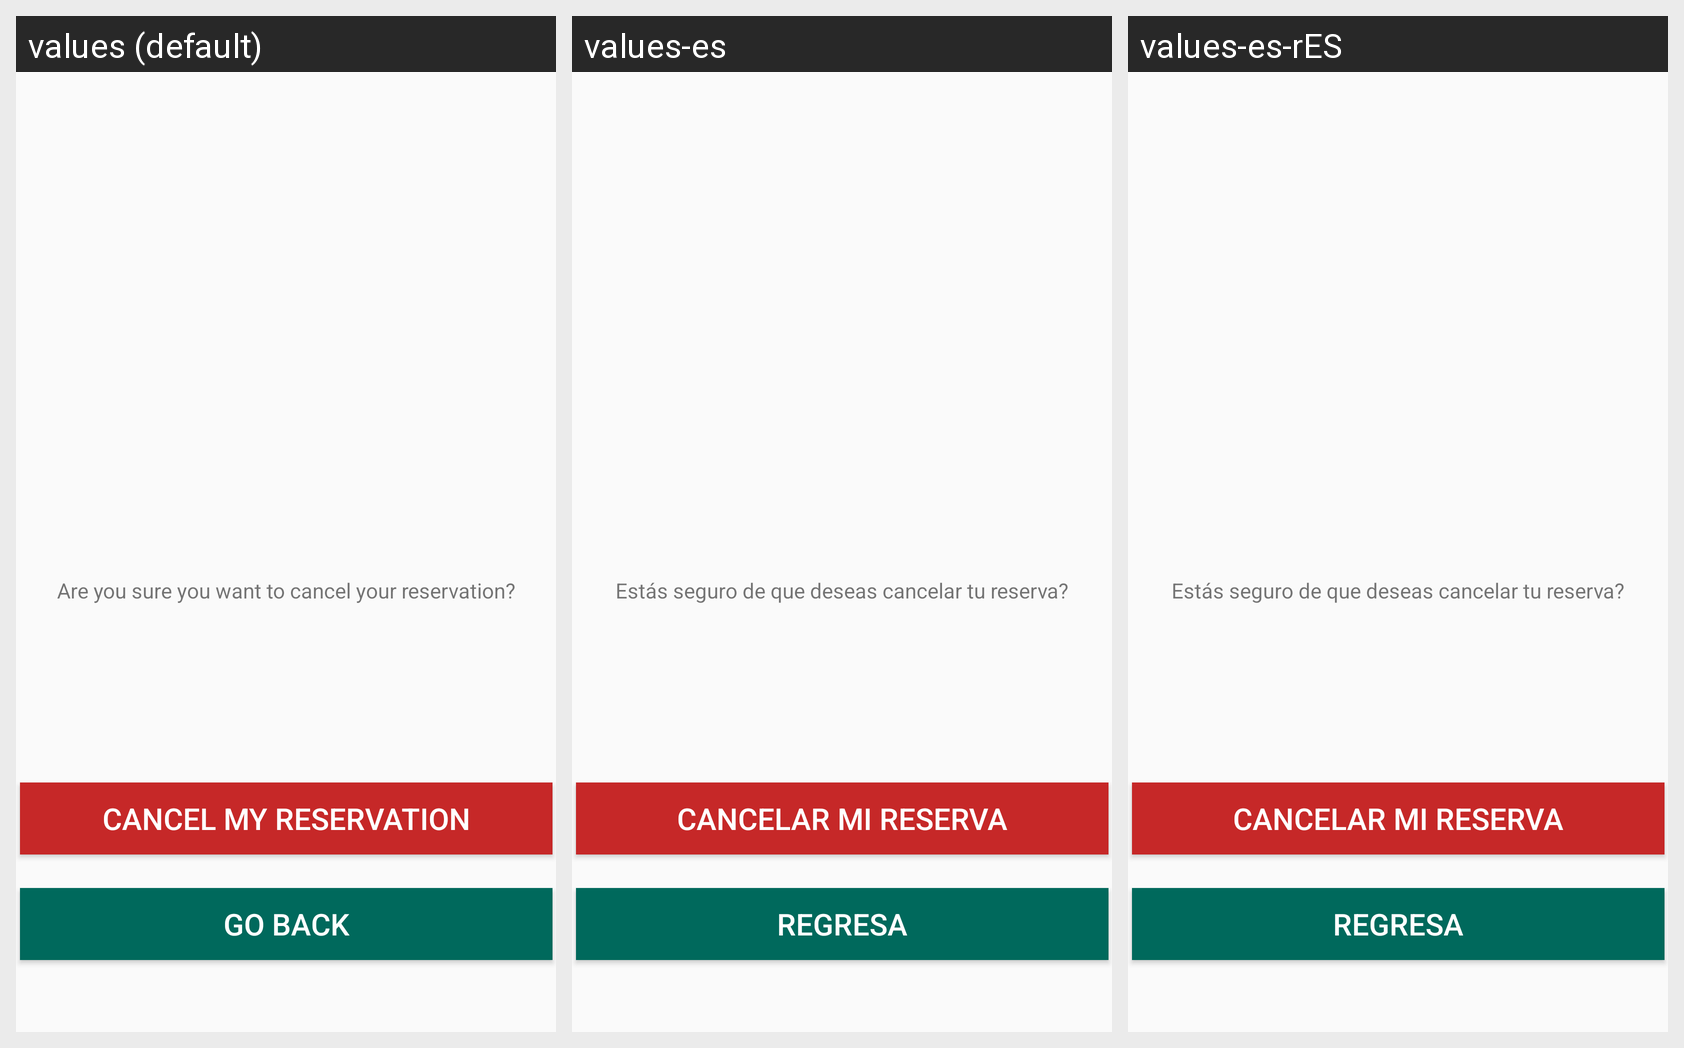

For this localized Android screen grid, give each drawn string resource with its value in every locale shown.
Android screen res/layout/activity_cancel_reservation.xml rendered under 3 locales, left to right: values (default), values-es, values-es-rES. Device: Nexus 5 (rendered at 1080×1920; each locale shown at half size, 540×960, under a caption strip naming it); theme Theme.SoccerField.
Strings drawn on this screen, with the default value and each locale's value (text and hints the layout hard-codes, and strings that could not be matched under every locale, appear in the picture but are not listed):

cancel_my_reservation
  values: Cancel my Reservation
  values-es: Cancelar mi Reserva
  values-es-rES: Cancelar mi Reserva

Back
  values: Go Back
  values-es: Regresa
  values-es-rES: Regresa

cancel_now
  values: Are you sure you want to cancel your reservation?
  values-es: Estás seguro de que deseas cancelar tu reserva?
  values-es-rES: Estás seguro de que deseas cancelar tu reserva?
